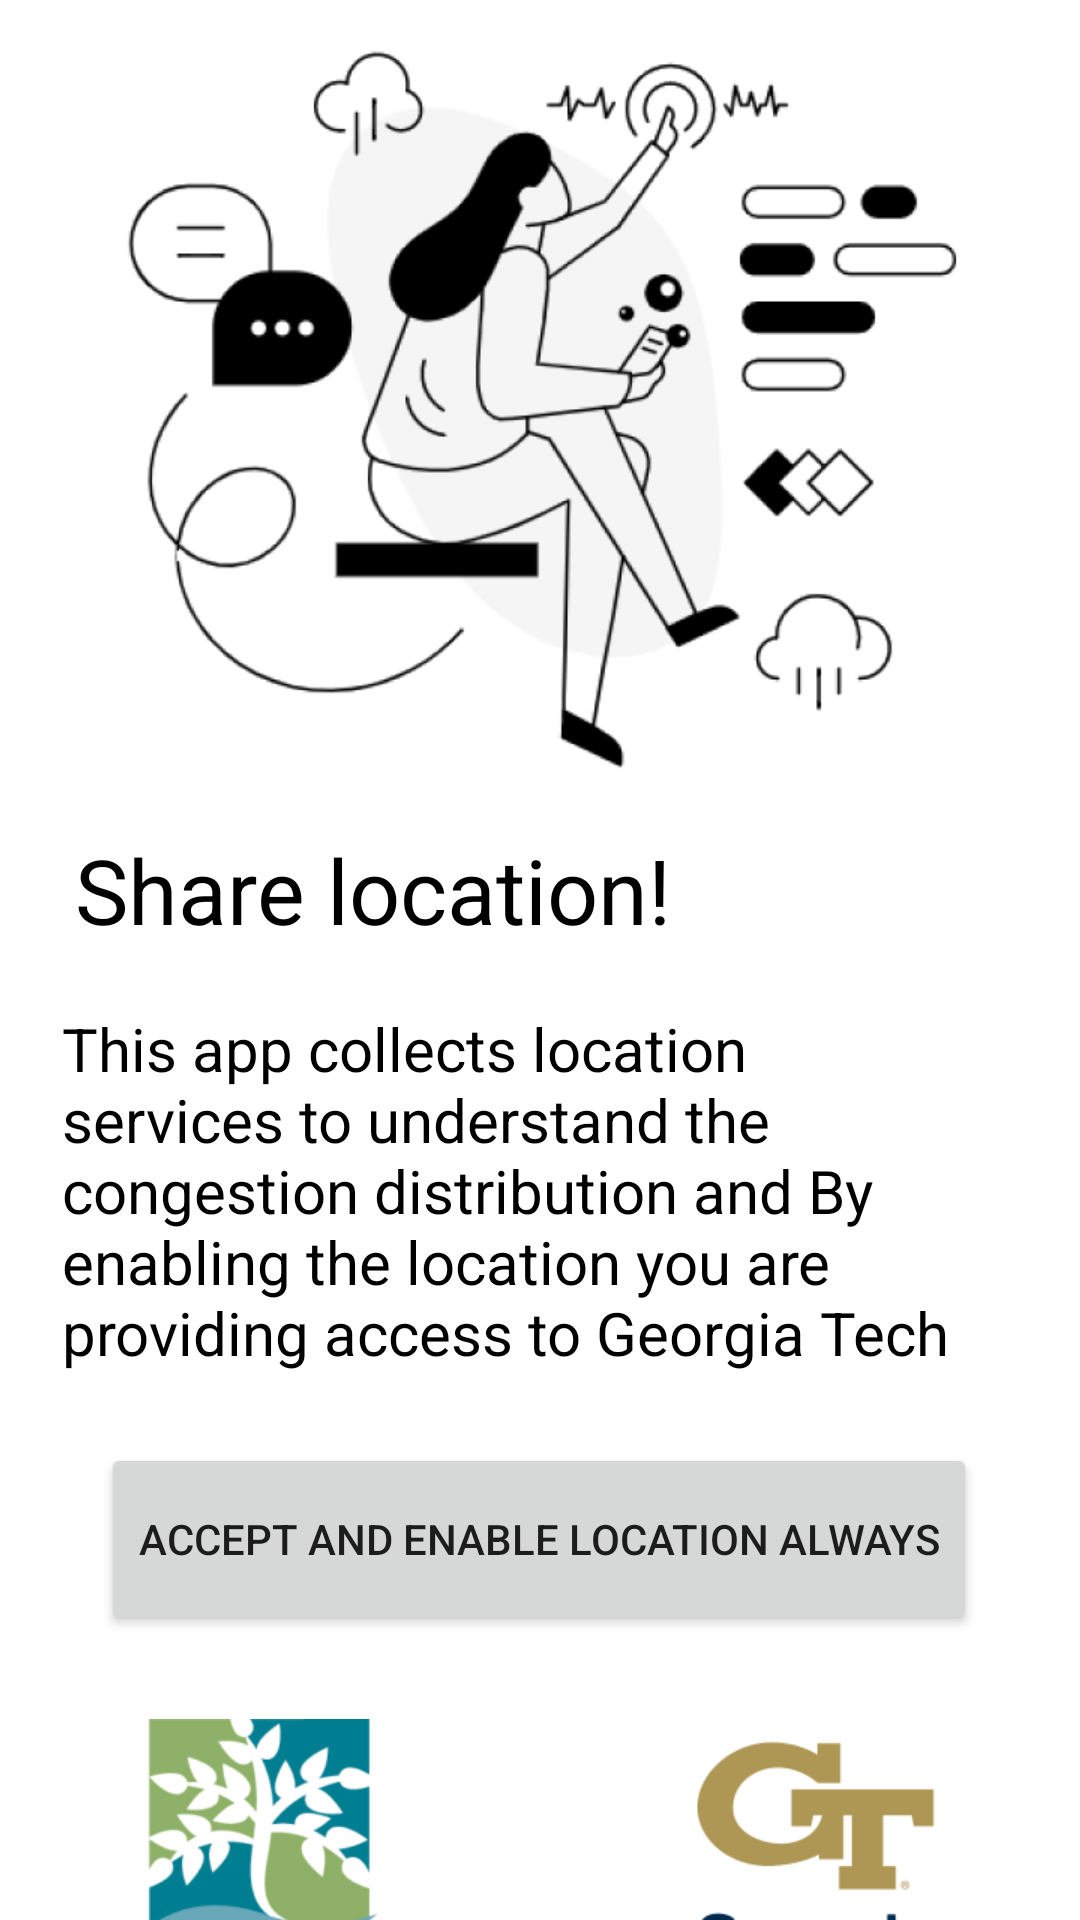

Write the Android layout XML for this screen, with the resource values it uses.
<!-- AndroidManifest.xml: application theme Theme.VIPMobileApplicationAndroid -->
<!-- res/layout/enable_location_sharing.xml -->
<?xml version="1.0" encoding="utf-8"?>
<androidx.constraintlayout.widget.ConstraintLayout xmlns:aapt="http://schemas.android.com/aapt"
    xmlns:android="http://schemas.android.com/apk/res/android"
    xmlns:app="http://schemas.android.com/apk/res-auto"
    xmlns:tools="http://schemas.android.com/tools"
    android:layout_width="match_parent"
    android:layout_height="match_parent">


    

    <TextView
        android:id="@+id/share_locat"
        android:layout_width="240dp"
        android:layout_height="55dp"
        android:layout_alignParentLeft="true"
        android:layout_alignParentTop="true"
        android:layout_marginTop="12dp"
        android:gravity="center_vertical"
        android:text="@string/share_locat"
        android:textAppearance="@style/share_locat"
        app:layout_constraintEnd_toEndOf="parent"
        app:layout_constraintHorizontal_bias="0.209"
        app:layout_constraintStart_toStartOf="parent"
        app:layout_constraintTop_toBottomOf="@+id/tech_life_c" />

    <TextView
        android:id="@+id/this_app_co"
        android:layout_width="300dp"
        android:layout_height="121dp"
        android:layout_alignParentLeft="true"
        android:layout_alignParentTop="true"
        android:layout_marginTop="12dp"
        android:gravity="top"
        android:lineSpacingExtra="0sp"
        android:text="@string/this_app_co"
        android:textAppearance="@style/this_app_co"
        app:layout_constraintEnd_toEndOf="parent"
        app:layout_constraintHorizontal_bias="0.344"
        app:layout_constraintStart_toStartOf="parent"
        app:layout_constraintTop_toBottomOf="@+id/share_locat" />

    <Button
        android:id="@+id/notificatio"
        android:layout_width="292dp"
        android:layout_height="64dp"
        android:layout_alignParentLeft="true"
        android:layout_alignParentTop="true"
        android:layout_marginTop="24dp"
        android:text="@string/enable_share_locat"
        app:layout_constraintEnd_toEndOf="parent"
        app:layout_constraintHorizontal_bias="0.495"
        app:layout_constraintStart_toStartOf="parent"
        app:layout_constraintTop_toBottomOf="@+id/this_app_co" />


    


    

    <View
        android:id="@+id/some_id"
        android:layout_width="80dp"
        android:layout_height="108dp"
        android:layout_alignParentLeft="true"
        android:layout_alignParentTop="true"
        android:layout_marginStart="36dp"
        android:layout_marginTop="28dp"
        android:background="@drawable/some_id"
        app:layout_constraintEnd_toStartOf="@+id/gtvertical_"
        app:layout_constraintHorizontal_bias="0.107"
        app:layout_constraintStart_toStartOf="parent"
        app:layout_constraintTop_toBottomOf="@+id/notificatio" />

    <View
        android:id="@+id/gtvertical_"
        android:layout_width="111dp"
        android:layout_height="111dp"
        android:layout_alignParentLeft="true"
        android:layout_alignParentTop="true"
        android:layout_marginTop="28dp"
        android:layout_marginEnd="32dp"
        android:background="@drawable/gtvertical_"
        app:layout_constraintEnd_toEndOf="parent"
        app:layout_constraintTop_toBottomOf="@+id/notificatio" />

    <View
        android:id="@+id/tech_life_c"
        android:layout_width="339dp"
        android:layout_height="241dp"
        android:layout_alignParentLeft="true"
        android:layout_alignParentTop="true"
        android:layout_marginTop="16dp"
        android:background="@drawable/tech_life_c"
        app:layout_constraintEnd_toEndOf="parent"
        app:layout_constraintStart_toStartOf="parent"
        app:layout_constraintTop_toTopOf="parent" />


</androidx.constraintlayout.widget.ConstraintLayout>
<!-- resources referenced by this layout -->
<resources>
  <!-- drawable gtvertical_: png bitmap (drawable-v24, 8031 bytes) -->
  <!-- drawable some_id: png bitmap (drawable-v24, 32674 bytes) -->
  <!-- drawable tech_life_c: png bitmap (drawable-v24, 58799 bytes) -->
  <string name="enable_share_locat">
          Accept and Enable Location Always
      </string>
  <string name="share_locat">
          Share location!
      </string>
  <string name="this_app_co">
          This app collects location services to understand the congestion distribution and By enabling the location you are providing access to Georgia Tech researchers to use the data for future studies. You can opt out of the study at any time.
      </string>
  <style name="share_locat">
          <item name="android:textSize">
              30sp
          </item>
          <item name="android:textColor">
              #000000
          </item>
      </style>
  <style name="this_app_co">
          <item name="android:textSize">
              20sp
          </item>
          <item name="android:textColor">
              #000000
          </item>
      </style>
  <style name="Theme.VIPMobileApplicationAndroid" parent="Theme.MaterialComponents.Light.DarkActionBar">
          
          <item name="colorPrimary">@color/light_green</item>
          <item name="colorPrimaryVariant">@color/light_green</item>
          <item name="colorOnPrimary">@color/white</item>
          
          <item name="colorSecondary">@color/black</item>
          <item name="colorSecondaryVariant">@color/teal_700</item>
          <item name="colorOnSecondary">@color/white</item>
          
          <item name="android:statusBarColor" tools:targetApi="l">?attr/colorPrimaryVariant</item>
          
      </style>
  <color name="light_green">#FF129B4C</color>
  <color name="white">#FFFFFFFF</color>
  <color name="black">#FF000000</color>
  <color name="teal_700">#FF018786</color>
</resources>
